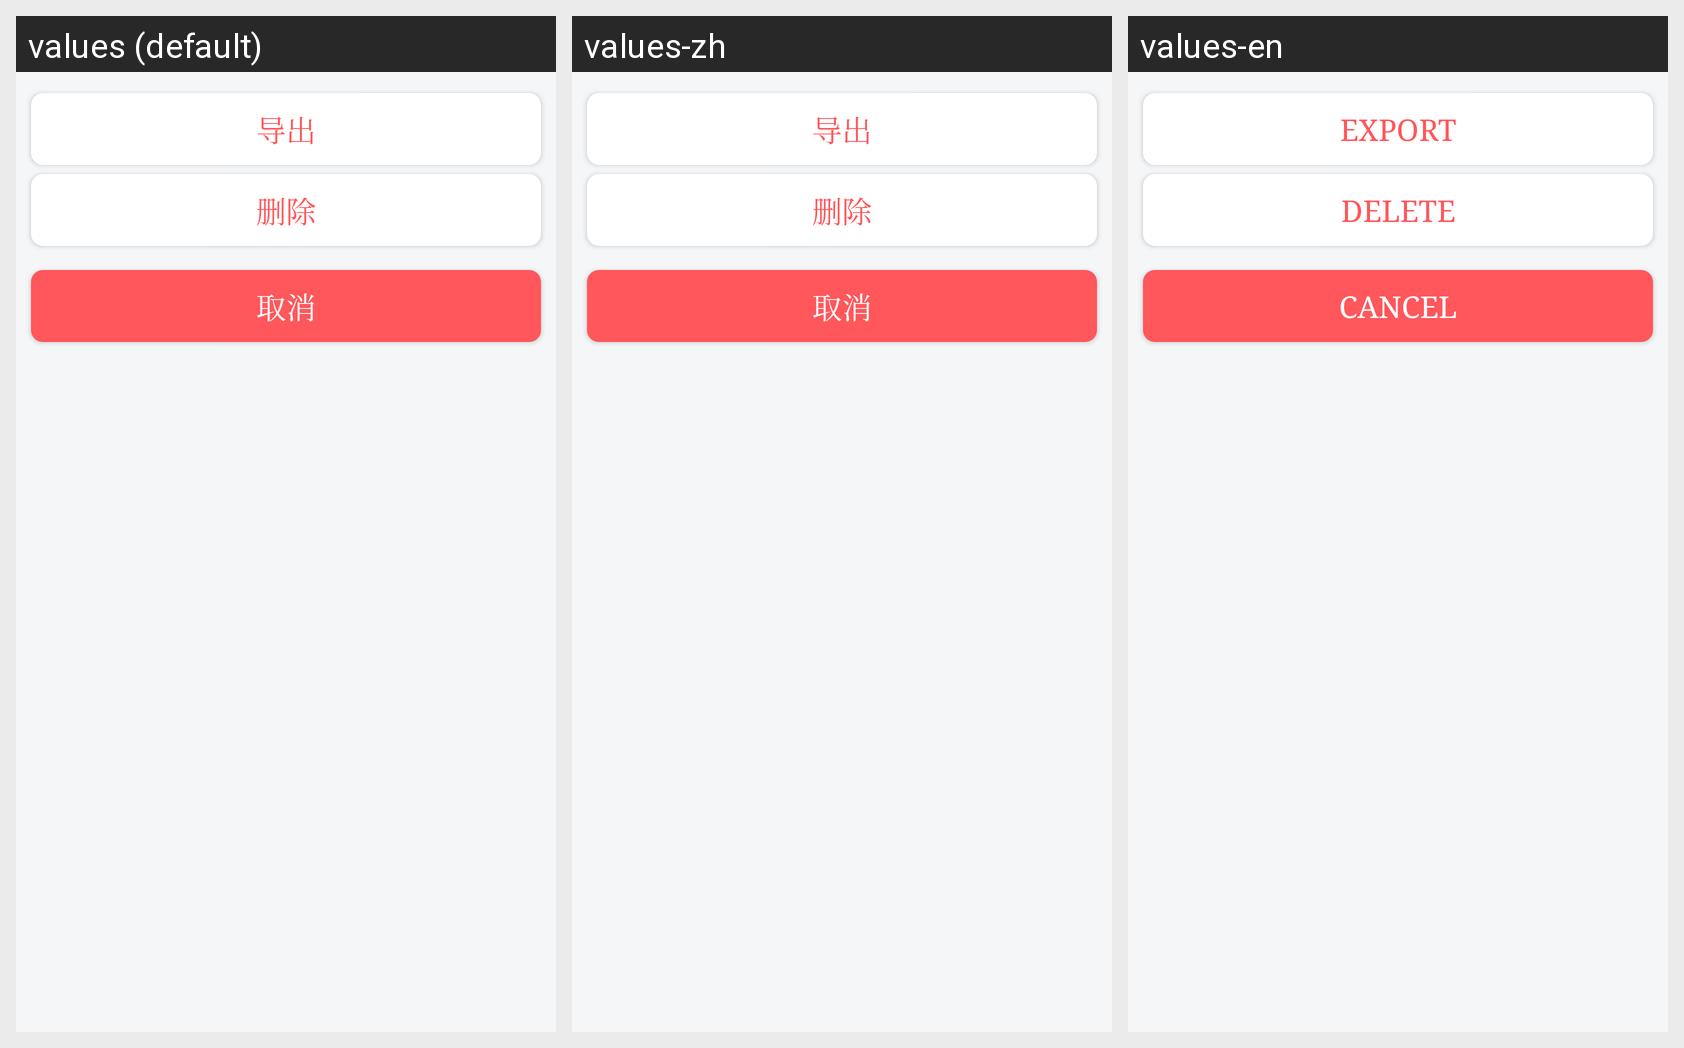

The same Android screen rendered under several of its app's locales, left to right. List the strings drawn on it with the default value and each locale's translation.
Android screen res/layout/window_report_operation.xml rendered under 3 locales, left to right: values (default), values-zh, values-en. Device: Nexus 5 (rendered at 1080×1920; each locale shown at half size, 540×960, under a caption strip naming it); theme AppTheme.
Strings drawn on this screen, with the default value and each locale's value (text and hints the layout hard-codes, and strings that could not be matched under every locale, appear in the picture but are not listed):

export
  values: 导出
  values-zh: 导出
  values-en: Export

delete
  values: 删除
  values-zh: 删除
  values-en: Delete

cancel
  values: 取消
  values-zh: 取消
  values-en: Cancel
